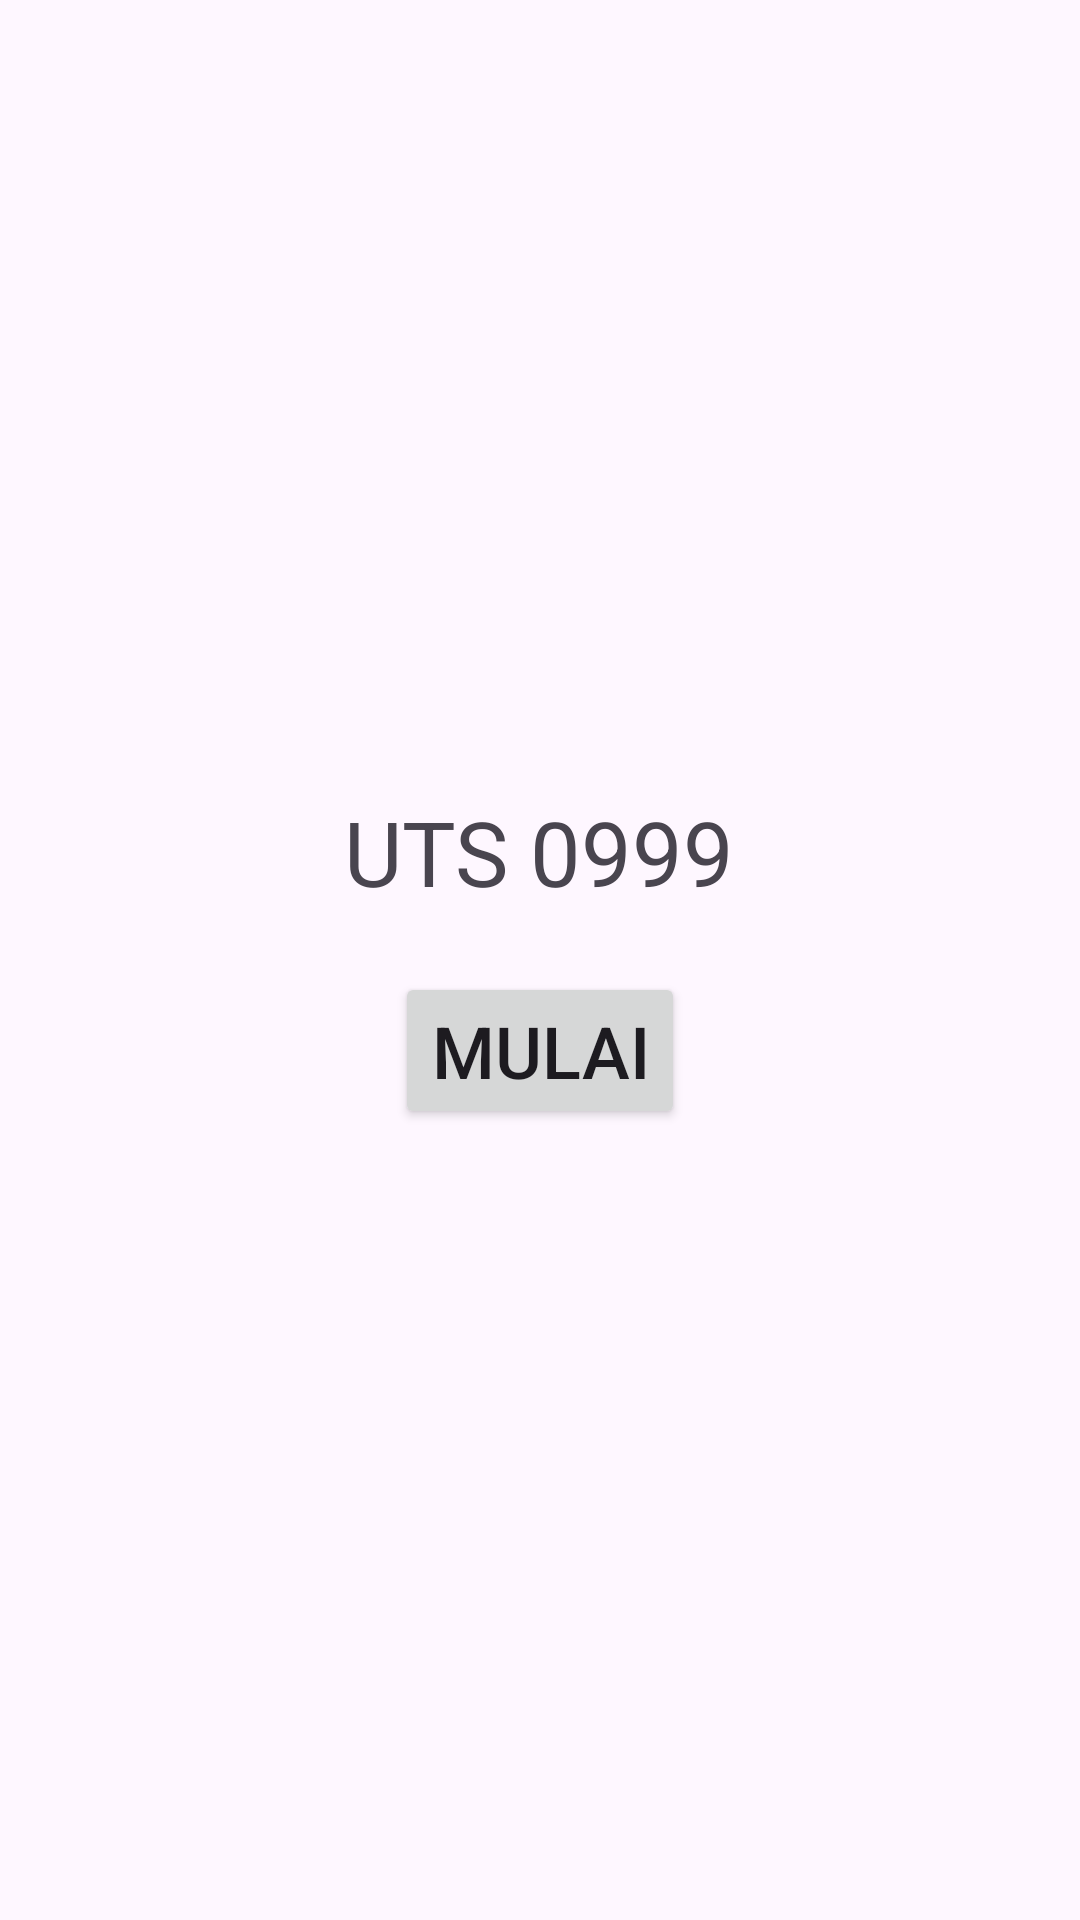

The Android layout XML behind this screen, and the referenced resources:
<!-- AndroidManifest.xml: application theme Theme._0999 -->
<!-- res/layout/activity_main.xml -->
<?xml version="1.0" encoding="utf-8"?>
<androidx.constraintlayout.widget.ConstraintLayout xmlns:android="http://schemas.android.com/apk/res/android"
    xmlns:app="http://schemas.android.com/apk/res-auto"
    xmlns:tools="http://schemas.android.com/tools"
    android:id="@+id/main"
    android:layout_width="match_parent"
    android:layout_height="match_parent"
    tools:context=".MainActivity">

    <LinearLayout
        android:layout_width="match_parent"
        android:layout_height="match_parent"
        android:orientation="vertical"
        android:gravity="center">

        <TextView
            android:layout_width="wrap_content"
            android:layout_height="wrap_content"
            android:text="@string/app"
            android:textSize="30sp"
            app:layout_constraintEnd_toEndOf="parent"
            app:layout_constraintStart_toStartOf="parent"
            app:layout_constraintTop_toTopOf="parent"/>

        <Space
            android:layout_width="match_parent"
            android:layout_height="20dp"/>

        <Button
            android:id="@+id/start"
            android:layout_width="wrap_content"
            android:layout_height="wrap_content"
            android:text="@string/mulai"
            android:textSize="24sp"
            app:layout_constraintStart_toStartOf="parent"
            app:layout_constraintEnd_toEndOf="parent" />
    </LinearLayout>



</androidx.constraintlayout.widget.ConstraintLayout>
<!-- resources referenced by this layout -->
<resources>
  <string name="app">UTS 0999</string>
  <string name="mulai">Mulai</string>
  <style name="Theme._0999" parent="Base.Theme._0999" />
  <style name="Base.Theme._0999" parent="Theme.Material3.DayNight.NoActionBar">
          
          
      </style>
</resources>
